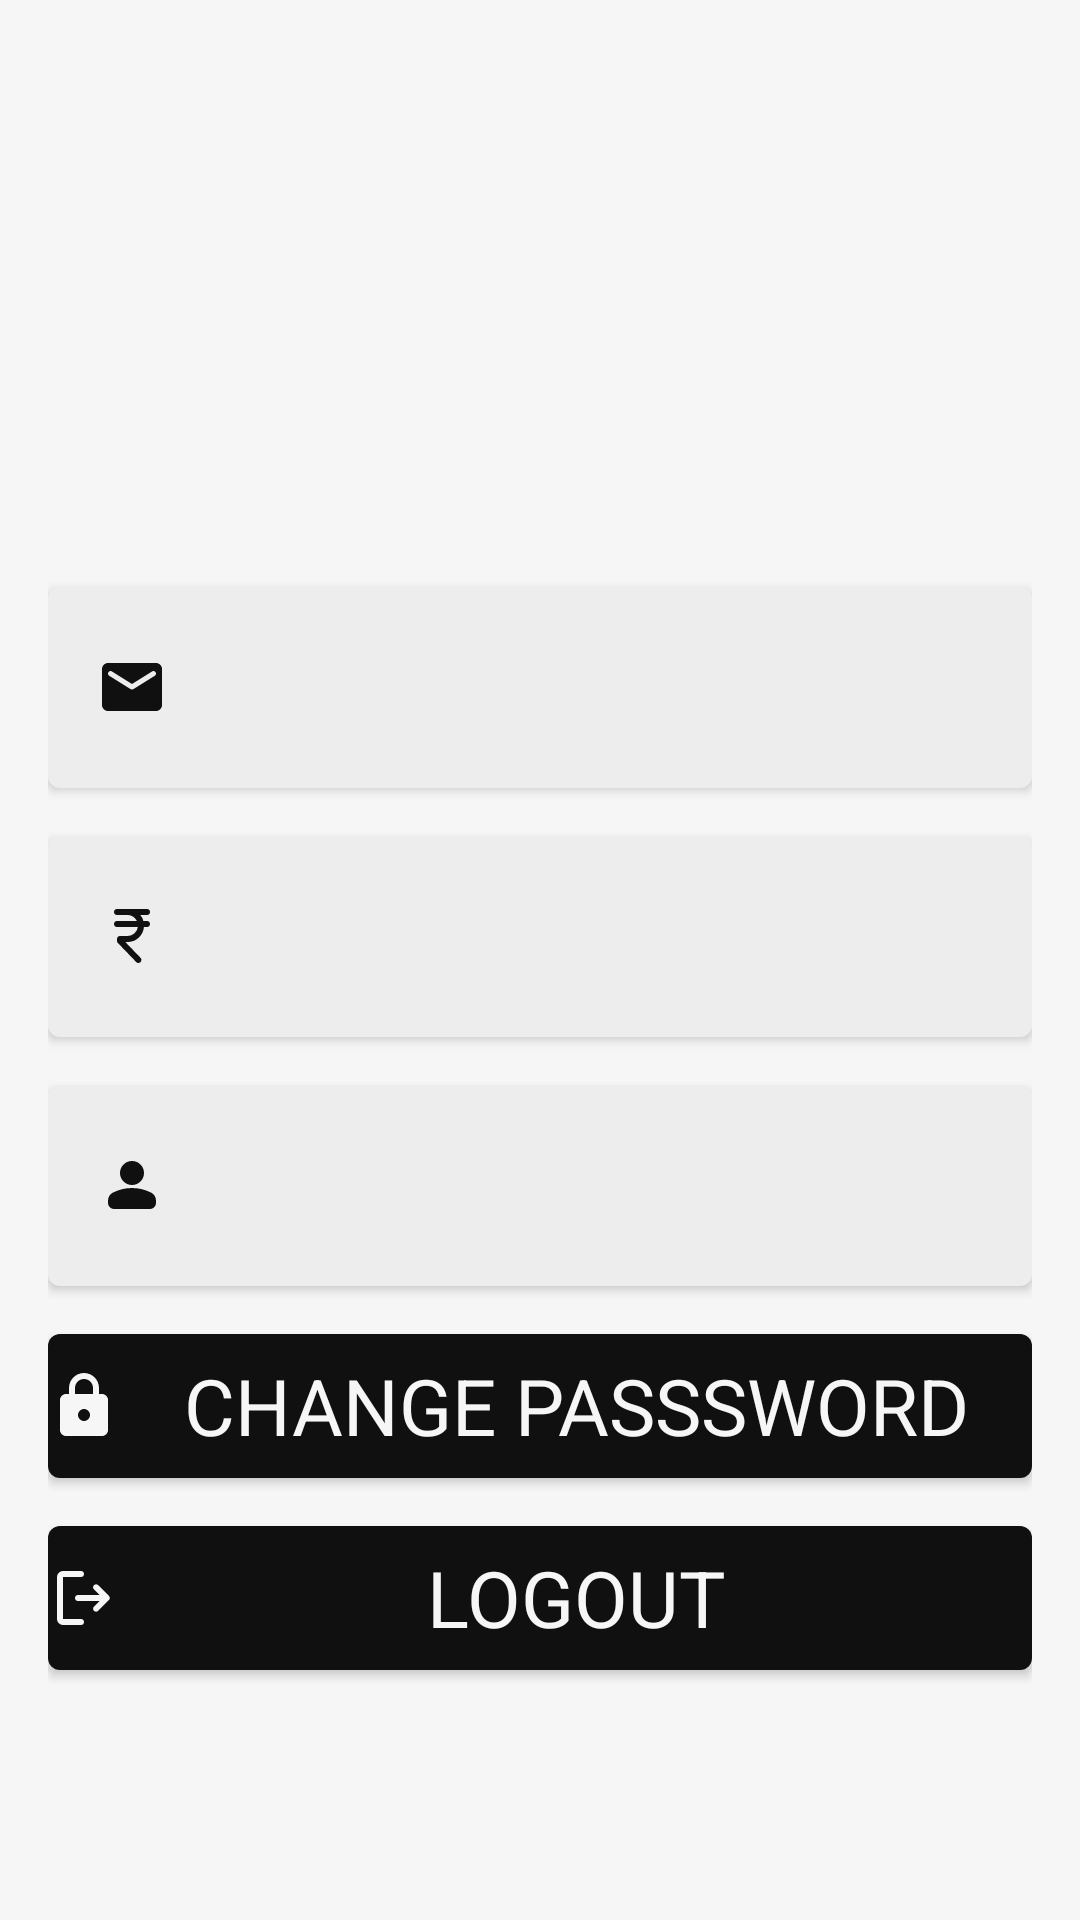

The Android layout XML behind this screen, and the referenced resources:
<!-- AndroidManifest.xml: application theme Theme.ExTrack -->
<!-- res/layout/fragment_profile.xml -->
<?xml version="1.0" encoding="utf-8"?>
<LinearLayout xmlns:android="http://schemas.android.com/apk/res/android"
    xmlns:tools="http://schemas.android.com/tools"
    android:layout_width="match_parent"
    android:layout_height="match_parent"
    xmlns:app="http://schemas.android.com/apk/res-auto"
    tools:context=".fragments.ProfileFragment"
    android:gravity="center"
    android:orientation="vertical"
    android:padding="16dp"
    android:background="@color/bg">

    <TextView
        android:id="@+id/tv_profile_name"
        android:layout_width="wrap_content"
        android:layout_height="wrap_content"
        android:textColor="@color/fg"
        android:textSize="36sp"
        android:textStyle="bold"
        android:layout_marginVertical="32dp"
        />
    <TextView
        android:id="@+id/tv_profile_email"
        android:layout_width="match_parent"
        android:layout_height="wrap_content"
        android:drawableLeft="@drawable/ic_email"
        android:textColor="@color/fg"
        android:textSize="26sp"
        android:padding="16dp"
        android:layout_marginVertical="8dp"
        android:drawablePadding="32dp"
        android:background="@drawable/btn_bg"
        android:backgroundTint="@color/off_bg"
        android:elevation="2dp"
        />
    <TextView
        android:id="@+id/tv_profile_self_expend"
        android:layout_width="match_parent"
        android:layout_height="wrap_content"
        android:drawableLeft="@drawable/ic_rupee"
        android:textColor="@color/fg"
        android:textSize="26sp"
        android:padding="16dp"
        android:layout_marginVertical="8dp"
        android:drawablePadding="32dp"
        android:background="@drawable/btn_bg"
        android:backgroundTint="@color/off_bg"
        android:elevation="2dp"
        />
    <TextView
        android:id="@+id/tv_profile_contacts_count"
        android:layout_width="match_parent"
        android:layout_height="wrap_content"
        android:drawableLeft="@drawable/ic_person_focused"
        android:textColor="@color/fg"
        android:textSize="26sp"
        android:padding="16dp"
        android:layout_marginVertical="8dp"
        android:drawablePadding="32dp"
        android:background="@drawable/btn_bg"
        android:backgroundTint="@color/off_bg"
        android:elevation="2dp"
        />
    <Button
        android:id="@+id/btn_profile_change_password"
        android:layout_width="match_parent"
        android:layout_height="wrap_content"
        android:background="@drawable/btn_bg"
        app:backgroundTint="@color/fg"
        android:drawableLeft="@drawable/ic_lock"
        android:drawableTint="@color/bg"
        android:text="Change passsword"
        android:textColor="@color/bg"
        android:textSize="26sp"
        android:layout_marginVertical="8dp"
        />
    <Button
        android:id="@+id/btn_profile_logout"
        android:layout_width="match_parent"
        android:layout_height="wrap_content"
        android:background="@drawable/btn_bg"
        app:backgroundTint="@color/fg"
        android:drawableLeft="@drawable/ic_logout"
        android:text="Logout"
        android:textColor="@color/bg"
        android:textSize="26sp"
        android:layout_marginVertical="8dp"
        />

</LinearLayout>
<!-- resources referenced by this layout -->
<resources>
  <color name="bg">#F6F6F6</color>
  <color name="fg">#101010</color>
  <color name="off_bg">#EDEDED</color>
  <!-- drawable btn_bg (drawable) -->
  <?xml version="1.0" encoding="utf-8"?>
  <ripple xmlns:android="http://schemas.android.com/apk/res/android" android:color="@color/black">
  
      <item android:id="@+id/btn_ripple">
          <shape android:shape="rectangle">
              <corners
                  android:radius="4dp"
                  />
              <solid
                  android:color="@color/fg"/>
          </shape>
      </item>
  
  </ripple>
  <!-- drawable ic_email (drawable) -->
  <vector xmlns:android="http://schemas.android.com/apk/res/android" android:height="24dp" android:tint="@color/fg" android:viewportHeight="24" android:viewportWidth="24" android:width="24dp">
        
      <path android:fillColor="@android:color/white" android:pathData="M20,4L4,4c-1.1,0 -1.99,0.9 -1.99,2L2,18c0,1.1 0.9,2 2,2h16c1.1,0 2,-0.9 2,-2L22,6c0,-1.1 -0.9,-2 -2,-2zM19.6,8.25l-7.07,4.42c-0.32,0.2 -0.74,0.2 -1.06,0L4.4,8.25c-0.25,-0.16 -0.4,-0.43 -0.4,-0.72 0,-0.67 0.73,-1.07 1.3,-0.72L12,11l6.7,-4.19c0.57,-0.35 1.3,0.05 1.3,0.72 0,0.29 -0.15,0.56 -0.4,0.72z"/>
      
  </vector>
  <!-- drawable ic_lock (drawable) -->
  <vector xmlns:android="http://schemas.android.com/apk/res/android" android:height="24dp" android:tint="@color/fg" android:viewportHeight="24" android:viewportWidth="24" android:width="24dp">
        
      <path android:fillColor="@android:color/white" android:pathData="M18,8h-1L17,6c0,-2.76 -2.24,-5 -5,-5S7,3.24 7,6v2L6,8c-1.1,0 -2,0.9 -2,2v10c0,1.1 0.9,2 2,2h12c1.1,0 2,-0.9 2,-2L20,10c0,-1.1 -0.9,-2 -2,-2zM12,17c-1.1,0 -2,-0.9 -2,-2s0.9,-2 2,-2 2,0.9 2,2 -0.9,2 -2,2zM9,8L9,6c0,-1.66 1.34,-3 3,-3s3,1.34 3,3v2L9,8z"/>
      
  </vector>
  <!-- drawable ic_person_focused (drawable) -->
  <vector xmlns:android="http://schemas.android.com/apk/res/android"
      android:width="24dp"
      android:height="24dp"
      android:viewportWidth="960"
      android:viewportHeight="960"
      android:tint="@color/fg">
    <path
        android:fillColor="@android:color/white"
        android:pathData="M480,480Q414,480 367,433Q320,386 320,320Q320,254 367,207Q414,160 480,160Q546,160 593,207Q640,254 640,320Q640,386 593,433Q546,480 480,480ZM160,720L160,688Q160,654 177.5,625.5Q195,597 224,582Q286,551 350,535.5Q414,520 480,520Q546,520 610,535.5Q674,551 736,582Q765,597 782.5,625.5Q800,654 800,688L800,720Q800,753 776.5,776.5Q753,800 720,800L240,800Q207,800 183.5,776.5Q160,753 160,720Z"/>
  </vector>
  <style name="Theme.ExTrack" parent="Base.Theme.ExTrack" />
  <color name="black">#FF000000</color>
  <style name="Base.Theme.ExTrack" parent="Theme.Material3.DayNight.NoActionBar">
          <item name="fontFamily">@font/dongle_regular</item>
          <item name="android:statusBarColor">@color/bg</item>
          <item name="android:windowLightStatusBar">true</item>
          <item name="android:navigationBarColor">@color/off_bg</item>
          <item name="colorSecondaryContainer">@color/nav_bg</item>
          <item name="colorOnSecondaryContainer">@color/off_bg</item>
      </style>
  <color name="nav_bg">#991D1D1D</color>
</resources>
